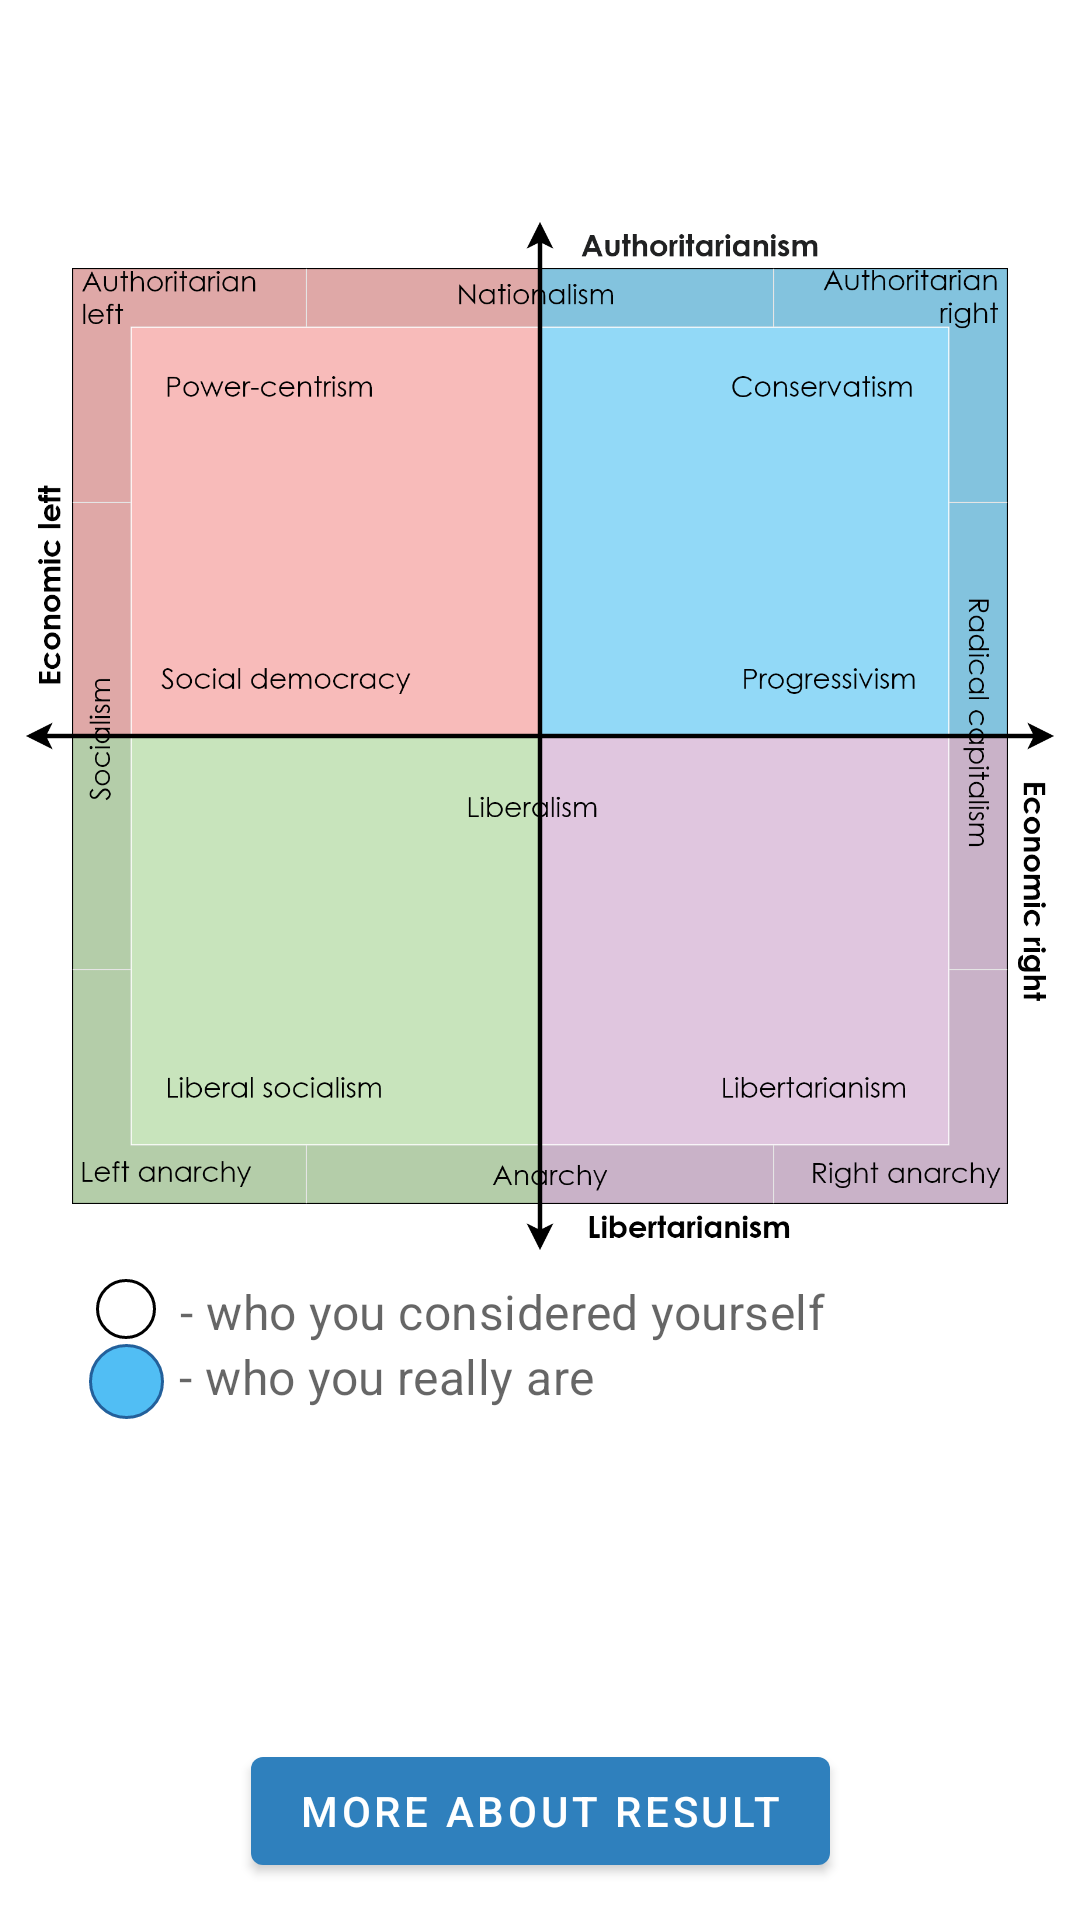

Layout XML and referenced resources for this Android screen:
<!-- AndroidManifest.xml: activity theme Theme.MyApp.NoActionBar -->
<!-- res/layout/activity_result.xml -->
<?xml version="1.0" encoding="utf-8"?>
<androidx.constraintlayout.widget.ConstraintLayout xmlns:android="http://schemas.android.com/apk/res/android"
    xmlns:app="http://schemas.android.com/apk/res-auto"
    xmlns:tools="http://schemas.android.com/tools"
    android:layout_width="match_parent"
    android:layout_height="match_parent"
    tools:context=".ui.ResultActivity">

    <Button
        android:id="@+id/button_compass_info_2"
        android:layout_width="wrap_content"
        android:layout_height="wrap_content"
        android:layout_marginStart="16dp"
        android:layout_marginEnd="16dp"
        android:text="@string/result_btn_compass_info"
        app:layout_constraintBottom_toBottomOf="parent"
        app:layout_constraintEnd_toEndOf="parent"
        app:layout_constraintStart_toStartOf="parent"
        app:layout_constraintTop_toBottomOf="@+id/text_who_you_are"
        app:layout_constraintVertical_bias="0.90" />

    <ImageView
        android:id="@+id/image_main_compass_2"
        android:layout_width="354dp"
        android:layout_height="354dp"

        android:layout_marginStart="8dp"
        android:layout_marginTop="44dp"
        android:layout_marginEnd="8dp"
        app:layout_constraintBottom_toBottomOf="parent"
        app:layout_constraintEnd_toEndOf="parent"
        app:layout_constraintStart_toStartOf="parent"
        app:layout_constraintTop_toTopOf="parent"
        app:layout_constraintVertical_bias="0.10"
        app:srcCompat="@drawable/img_compass" />

    <FrameLayout
        android:id="@+id/frame_result_points"
        android:layout_width="320dp"
        android:layout_height="320dp"
        android:layout_marginTop="16dp"
        android:layout_marginEnd="2dp"
        android:visibility="visible"
        app:layout_constraintEnd_toEndOf="parent"
        app:layout_constraintStart_toStartOf="parent"
        app:layout_constraintTop_toTopOf="@+id/image_main_compass_2">

        <View
            android:id="@+id/frame_point_view"
            android:layout_width="match_parent"
            android:layout_height="match_parent" />

        
        
        
        

    </FrameLayout>

    <TextView
        android:id="@+id/text_who_you_was"
        android:layout_width="wrap_content"
        android:layout_height="wrap_content"
        android:layout_marginStart="8dp"
        android:layout_marginTop="4dp"
        android:text="@string/result_txt_who_you_was"
        android:textAppearance="@style/TextAppearance.MyApp.Subtitle1"
        app:layout_constraintStart_toEndOf="@+id/image_circle_light"
        app:layout_constraintTop_toBottomOf="@+id/image_main_compass_2" />

    <ImageView
        android:id="@+id/image_circle_dark"
        android:layout_width="wrap_content"
        android:layout_height="wrap_content"
        app:layout_constraintEnd_toEndOf="@+id/image_circle_light"
        app:layout_constraintStart_toStartOf="@+id/image_circle_light"
        app:layout_constraintTop_toTopOf="@+id/text_who_you_are"
        app:srcCompat="@drawable/shape_circle_dark" />

    <TextView
        android:id="@+id/text_who_you_are"
        android:layout_width="wrap_content"
        android:layout_height="wrap_content"
        android:layout_marginStart="5dp"
        android:text="@string/result_txt_you_are"
        android:textAppearance="@style/TextAppearance.MyApp.Subtitle1"
        app:layout_constraintStart_toEndOf="@+id/image_circle_dark"
        app:layout_constraintTop_toBottomOf="@+id/text_who_you_was" />

    <ImageView
        android:id="@+id/image_circle_light"
        android:layout_width="wrap_content"
        android:layout_height="wrap_content"
        android:layout_marginStart="32dp"
        app:layout_constraintStart_toStartOf="parent"
        app:layout_constraintTop_toTopOf="@+id/text_who_you_was"
        app:srcCompat="@drawable/shape_circle_light" />

    <TextView
        android:id="@+id/title_2_2"
        android:layout_width="wrap_content"
        android:layout_height="wrap_content"
        android:textAppearance="@style/TextAppearance.MyApp.Body2"
        app:layout_constraintEnd_toEndOf="parent"
        app:layout_constraintStart_toStartOf="parent"
        app:layout_constraintTop_toBottomOf="@+id/title_2"
        tools:text="(считали: консерватизм)" />

    <TextView
        android:id="@+id/title_2"
        android:layout_width="wrap_content"
        android:layout_height="wrap_content"
        android:textAlignment="center"
        android:textAppearance="@style/TextAppearance.MyApp.Headline5"
        app:layout_constraintBottom_toTopOf="@+id/image_main_compass_2"
        app:layout_constraintEnd_toEndOf="parent"
        app:layout_constraintHorizontal_bias="0.503"
        app:layout_constraintStart_toStartOf="parent"
        app:layout_constraintTop_toTopOf="parent"
        app:layout_constraintVertical_bias="0.08"
        tools:text="Либерализм" />

</androidx.constraintlayout.widget.ConstraintLayout>
<!-- resources referenced by this layout -->
<resources>
  <!-- drawable img_compass: png bitmap (drawable, 214279 bytes) -->
  <!-- drawable shape_circle_dark (drawable) -->
  <?xml version="1.0" encoding="utf-8"?>
  <shape xmlns:android="http://schemas.android.com/apk/res/android"
      android:shape="oval">
  
      <solid android:color="#51BEF4" />
      <size
          android:width="25dp"
          android:height="25dp" />
      <stroke android:width="1dp" android:color="#23609B"/>
  
  </shape>
  <!-- drawable shape_circle_light (drawable-xxhdpi) -->
  <?xml version="1.0" encoding="utf-8"?>
  <shape
      xmlns:android="http://schemas.android.com/apk/res/android"
      android:shape="oval">
  
      <solid
          android:color="#fff" />
  
      <size
          android:width="20dp"
          android:height="20dp"/>
  
      <stroke android:width="1dp" />
  
  </shape>
  <string name="result_btn_compass_info">More about result</string>
  <string name="result_txt_who_you_was">- who you considered yourself</string>
  <string name="result_txt_you_are">- who you really are</string>
  <style name="TextAppearance.MyApp.Body2" parent="TextAppearance.MaterialComponents.Body2">
          <item name="android:fontFamily">@font/roboto_regular</item>
          <item name="android:textSize">14sp</item>
          <item name="android:textColor">@color/on_surface</item>
      </style>
  <style name="TextAppearance.MyApp.Headline5" parent="TextAppearance.MaterialComponents.Headline5">
          <item name="android:fontFamily">@font/roboto_regular</item>
          <item name="android:textSize">24sp</item>
          <item name="android:textColor">@color/on_surface_bright</item>
      </style>
  <style name="TextAppearance.MyApp.Subtitle1" parent="TextAppearance.MaterialComponents.Subtitle1">
          <item name="android:fontFamily">@font/roboto_regular</item>
          <item name="android:textSize">16sp</item>
          <item name="android:textColor">@color/on_surface</item>
      </style>
  <style name="Theme.MyApp.NoActionBar">
          <item name="windowActionBar">false</item>
          <item name="windowNoTitle">true</item>
          <item name="android:statusBarColor">@android:color/transparent</item>
          <item name="colorControlNormal">@color/on_primary</item> 
      </style>
  <color name="on_surface">#99000000</color>
  <color name="on_surface_bright">#CC000000</color>
  <color name="on_primary">#BDFFFFFF</color>
</resources>
